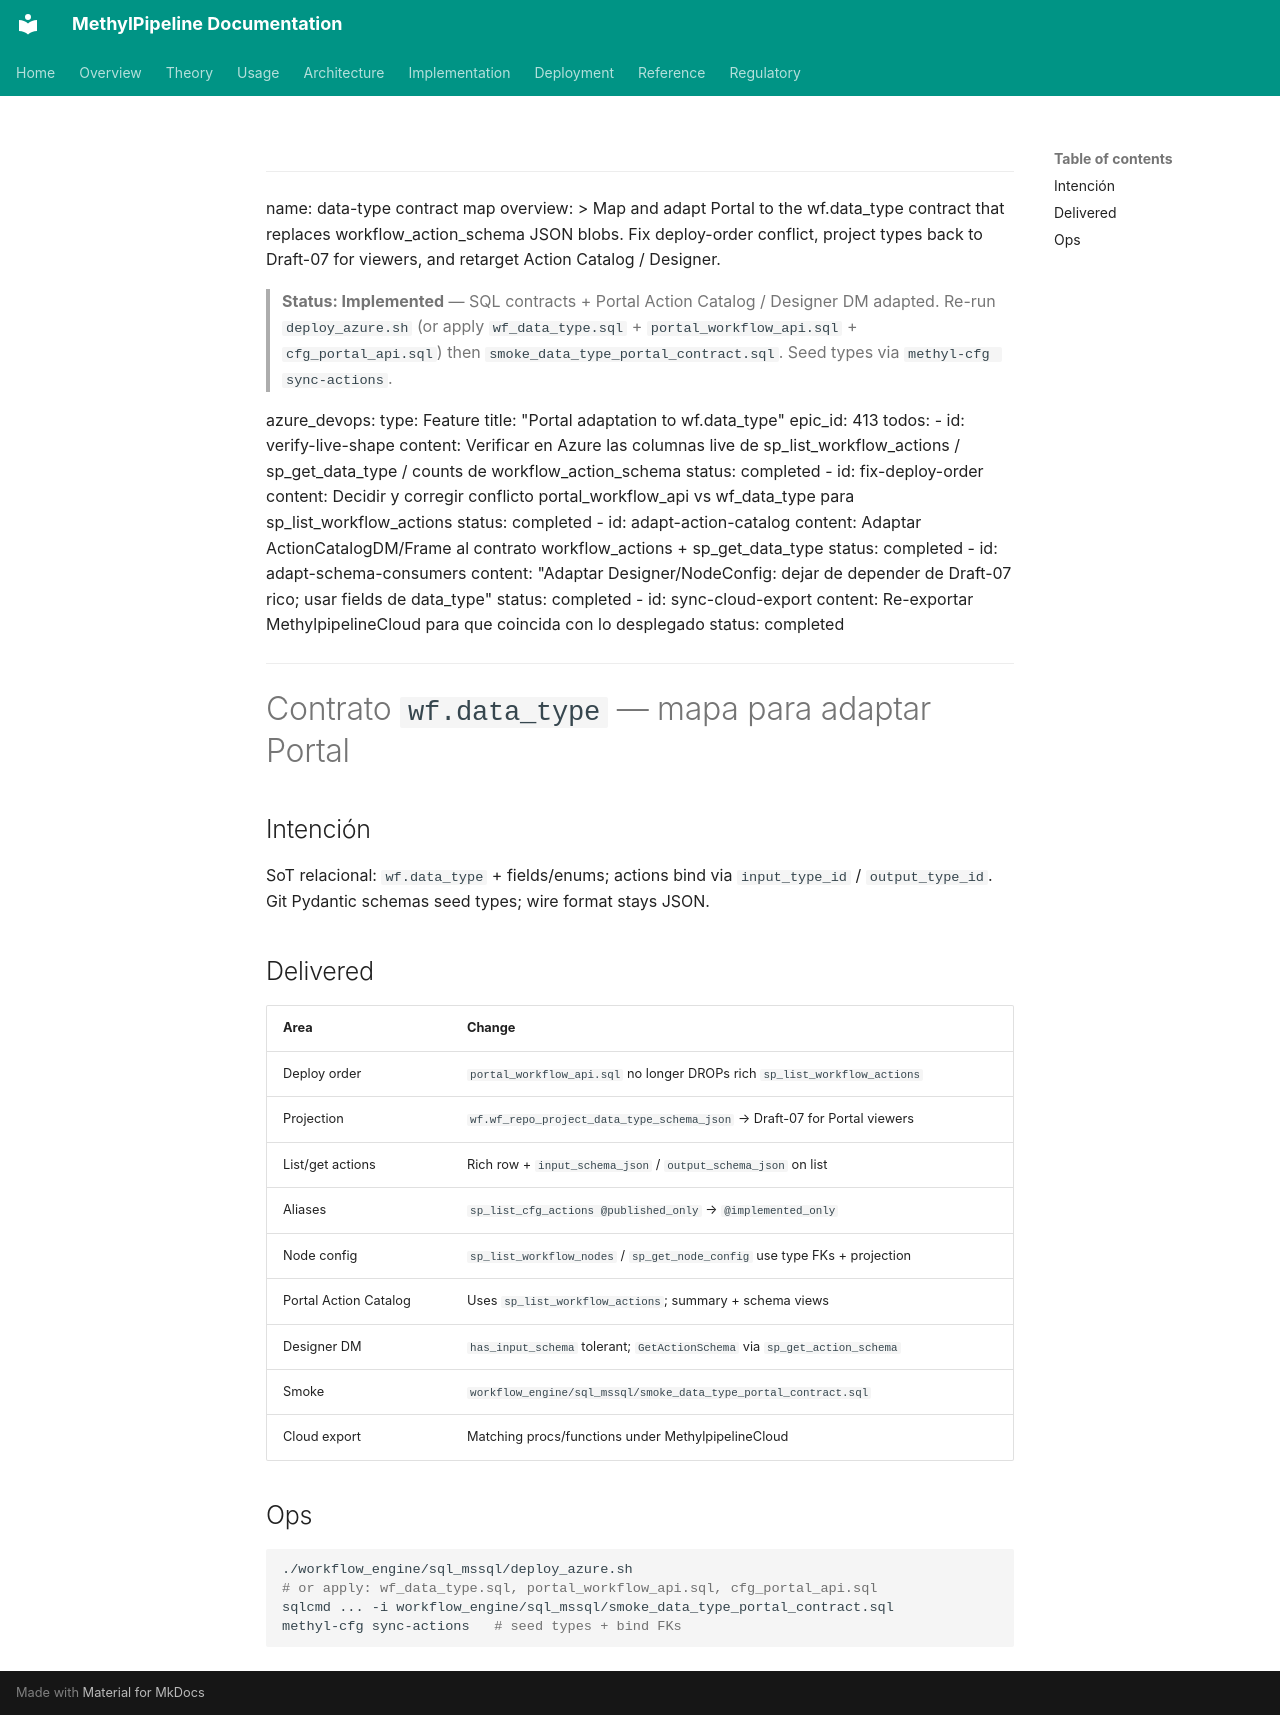

repository: Goliath-Research/GoliathWorkflow · page: plans/data-type-contract-map.plan/index.html · generator: mkdocs

---
name: data-type contract map
overview: >
  Map and adapt Portal to the wf.data_type contract that replaces
  workflow_action_schema JSON blobs. Fix deploy-order conflict, project
  types back to Draft-07 for viewers, and retarget Action Catalog / Designer.

> **Status: Implemented** — SQL contracts + Portal Action Catalog / Designer DM adapted.
> Re-run `deploy_azure.sh` (or apply `wf_data_type.sql` + `portal_workflow_api.sql` + `cfg_portal_api.sql`)
> then `smoke_data_type_portal_contract.sql`. Seed types via `methyl-cfg sync-actions`.

azure_devops:
  type: Feature
  title: "Portal adaptation to wf.data_type"
  epic_id: 413
todos:
  - id: verify-live-shape
    content: Verificar en Azure las columnas live de sp_list_workflow_actions / sp_get_data_type / counts de workflow_action_schema
    status: completed
  - id: fix-deploy-order
    content: Decidir y corregir conflicto portal_workflow_api vs wf_data_type para sp_list_workflow_actions
    status: completed
  - id: adapt-action-catalog
    content: Adaptar ActionCatalogDM/Frame al contrato workflow_actions + sp_get_data_type
    status: completed
  - id: adapt-schema-consumers
    content: "Adaptar Designer/NodeConfig: dejar de depender de Draft-07 rico; usar fields de data_type"
    status: completed
  - id: sync-cloud-export
    content: Re-exportar MethylpipelineCloud para que coincida con lo desplegado
    status: completed
---

# Contrato `wf.data_type` — mapa para adaptar Portal

## Intención

SoT relacional: `wf.data_type` + fields/enums; actions bind via `input_type_id` /
`output_type_id`. Git Pydantic schemas seed types; wire format stays JSON.

## Delivered

| Area | Change |
|------|--------|
| Deploy order | `portal_workflow_api.sql` no longer DROPs rich `sp_list_workflow_actions` |
| Projection | `wf.wf_repo_project_data_type_schema_json` → Draft-07 for Portal viewers |
| List/get actions | Rich row + `input_schema_json` / `output_schema_json` on list |
| Aliases | `sp_list_cfg_actions @published_only` → `@implemented_only` |
| Node config | `sp_list_workflow_nodes` / `sp_get_node_config` use type FKs + projection |
| Portal Action Catalog | Uses `sp_list_workflow_actions`; summary + schema views |
| Designer DM | `has_input_schema` tolerant; `GetActionSchema` via `sp_get_action_schema` |
| Smoke | `workflow_engine/sql_mssql/smoke_data_type_portal_contract.sql` |
| Cloud export | Matching procs/functions under MethylpipelineCloud |

## Ops

```bash
./workflow_engine/sql_mssql/deploy_azure.sh
# or apply: wf_data_type.sql, portal_workflow_api.sql, cfg_portal_api.sql
sqlcmd ... -i workflow_engine/sql_mssql/smoke_data_type_portal_contract.sql
methyl-cfg sync-actions   # seed types + bind FKs
```
